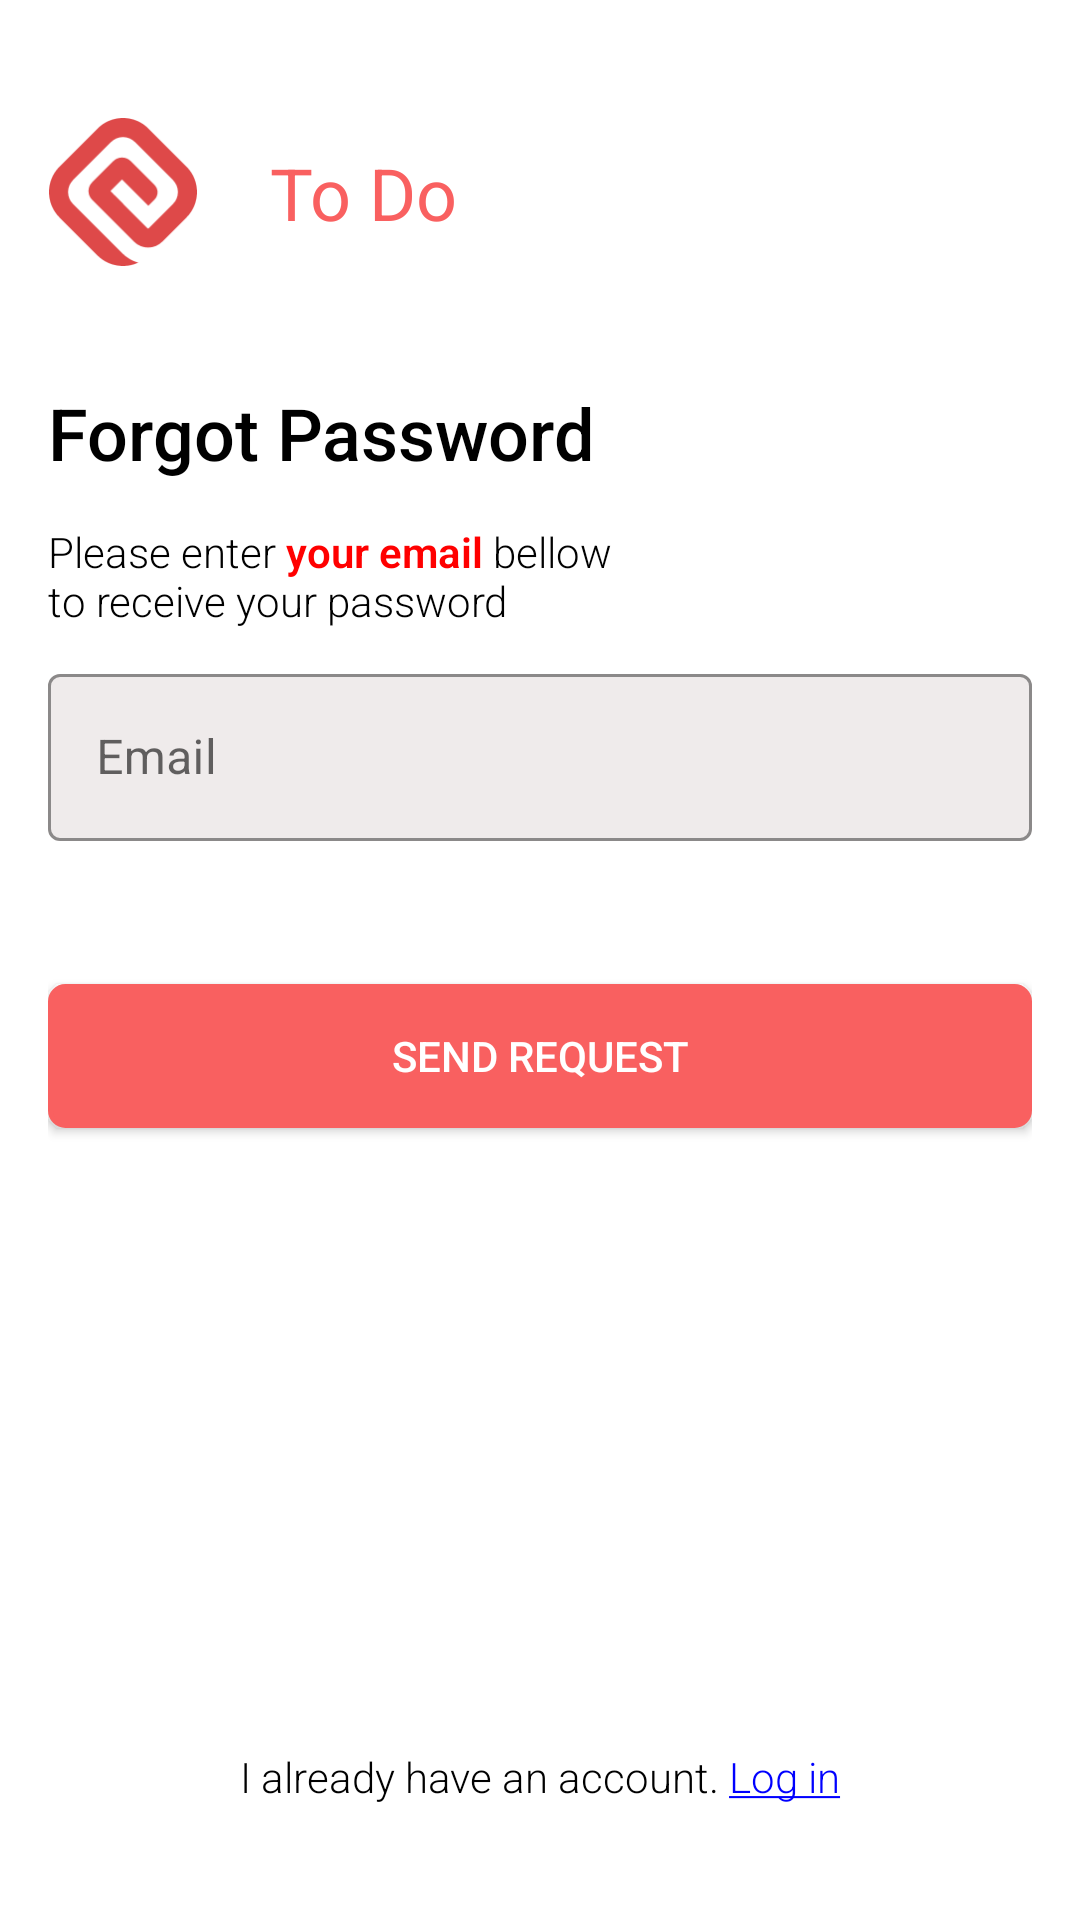

This screen was rendered from an Android layout file. Write that file and the resources it references.
<!-- AndroidManifest.xml: application theme AppTheme -->
<!-- res/layout/fragment_forgot_password.xml -->
<?xml version="1.0" encoding="utf-8"?>
<androidx.constraintlayout.widget.ConstraintLayout xmlns:android="http://schemas.android.com/apk/res/android"
    xmlns:app="http://schemas.android.com/apk/res-auto"
    xmlns:tools="http://schemas.android.com/tools"
    android:layout_width="match_parent"
    android:layout_height="match_parent"
    android:layout_gravity="center"
    android:orientation="vertical"
    android:paddingHorizontal="@dimen/margin16dp"
    tools:context=".view.auth.login.LoginFragment">


    <ImageView
        android:id="@+id/imageView"
        android:layout_width="50dp"
        android:layout_height="50dp"
        android:contentDescription="TODO"
        android:src="@drawable/icon_splash"
        app:layout_constraintBottom_toTopOf="@+id/guideline"
        app:layout_constraintStart_toStartOf="parent"
        app:layout_constraintTop_toTopOf="parent" />

    <TextView
        android:layout_width="wrap_content"
        android:layout_height="wrap_content"
        android:layout_gravity="center"
        android:layout_marginStart="24dp"
        android:text="@string/to_do"
        android:textColor="@color/color_app"
        android:textSize="@dimen/text24sp"
        app:layout_constraintBottom_toTopOf="@+id/guideline"
        app:layout_constraintStart_toEndOf="@+id/imageView"
        app:layout_constraintTop_toTopOf="parent" />

    <androidx.constraintlayout.widget.Guideline
        android:id="@+id/guideline"
        android:layout_width="wrap_content"
        android:layout_height="wrap_content"
        android:orientation="horizontal"
        app:layout_constraintGuide_percent="0.2" />

    <TextView
        android:id="@+id/textView"
        android:layout_width="wrap_content"
        android:layout_height="wrap_content"
        android:fontFamily="sans-serif-medium"
        android:text="@string/forgot_password"
        android:textColor="@android:color/black"
        android:textSize="@dimen/text24sp"
        app:layout_constraintBottom_toTopOf="@+id/guideline2"
        app:layout_constraintStart_toStartOf="parent"
        app:layout_constraintTop_toTopOf="@+id/guideline" />

    <androidx.constraintlayout.widget.Guideline
        android:id="@+id/guideline2"
        android:layout_width="wrap_content"
        android:layout_height="wrap_content"
        android:orientation="horizontal"
        app:layout_constraintGuide_percent="0.25" />

    <androidx.constraintlayout.widget.Guideline
        android:id="@+id/guideline3"
        android:layout_width="wrap_content"
        android:layout_height="wrap_content"
        android:orientation="horizontal"
        app:layout_constraintGuide_percent="0.35" />

    <TextView
        android:id="@+id/tvFingerPrint"
        android:layout_width="wrap_content"
        android:layout_height="wrap_content"
        android:fontFamily="sans-serif-light"
        android:paddingVertical="@dimen/margin8dp"
        android:paddingRight="@dimen/margin8dp"
        android:text="@string/forgot_description"
        android:textColor="@android:color/black"
        app:layout_constraintBottom_toTopOf="@+id/guideline3"
        app:layout_constraintStart_toStartOf="parent"
        app:layout_constraintTop_toTopOf="@+id/guideline2" />


    <com.google.android.material.textfield.TextInputLayout
        style="@style/Widget.MaterialComponents.TextInputLayout.OutlinedBox"
        android:layout_width="match_parent"
        android:layout_height="wrap_content"
        android:hint="@string/email"
        app:boxBackgroundColor="@color/button_transfer_black"
        app:boxStrokeColor="@android:color/white"
        app:layout_constraintBottom_toTopOf="@+id/guideline4"
        app:layout_constraintEnd_toEndOf="parent"
        app:layout_constraintStart_toStartOf="parent"
        app:layout_constraintTop_toTopOf="@+id/guideline3">

        <com.google.android.material.textfield.TextInputEditText
            android:id="@+id/edEmail"
            android:layout_width="match_parent"
            android:layout_height="wrap_content"
            android:textColor="@android:color/black"
            android:imeOptions="actionDone"

            />

    </com.google.android.material.textfield.TextInputLayout>


    <androidx.constraintlayout.widget.Guideline
        android:id="@+id/guideline4"
        android:layout_width="wrap_content"
        android:layout_height="wrap_content"
        android:orientation="horizontal"
        app:layout_constraintGuide_percent="0.43" />

    <androidx.constraintlayout.widget.Guideline
        android:id="@+id/guideline6"
        android:layout_width="wrap_content"
        android:layout_height="wrap_content"
        android:orientation="horizontal"
        app:layout_constraintGuide_percent="0.5" />

    <androidx.constraintlayout.widget.Guideline
        android:id="@+id/guideline7"
        android:layout_width="wrap_content"
        android:layout_height="wrap_content"
        android:orientation="horizontal"
        app:layout_constraintGuide_percent="0.6" />


    <Button
        android:id="@+id/btnSendRequest"
        android:layout_width="match_parent"
        android:layout_height="wrap_content"
        android:background="@drawable/button_app"
        android:text="@string/send_request"
        android:textColor="@android:color/white"
        app:layout_constraintBottom_toTopOf="@+id/guideline7"
        app:layout_constraintEnd_toEndOf="parent"
        app:layout_constraintStart_toStartOf="parent"
        app:layout_constraintTop_toTopOf="@+id/guideline6" />

    <androidx.constraintlayout.widget.Guideline
        android:id="@+id/guideline9"
        android:layout_width="wrap_content"
        android:layout_height="wrap_content"
        android:orientation="horizontal"
        app:layout_constraintGuide_percent="0.9" />

    <androidx.constraintlayout.widget.Guideline
        android:id="@+id/guideline10"
        android:layout_width="wrap_content"
        android:layout_height="wrap_content"
        android:orientation="horizontal"
        app:layout_constraintGuide_percent="0.95" />

    <TextView
        android:id="@+id/tvLogin"
        android:layout_width="wrap_content"
        android:layout_height="wrap_content"
        android:fontFamily="sans-serif-light"
        android:padding="@dimen/margin8dp"
        android:text="@string/have_account"
        android:textColor="@android:color/black"
        app:layout_constraintBottom_toTopOf="@+id/guideline10"
        app:layout_constraintEnd_toEndOf="parent"
        app:layout_constraintStart_toStartOf="parent"
        app:layout_constraintTop_toTopOf="@+id/guideline9" />


</androidx.constraintlayout.widget.ConstraintLayout>
<!-- resources referenced by this layout -->
<resources>
  <color name="button_transfer_black">#CCECE6E6</color>
  <color name="color_app">#f96060</color>
  <dimen name="margin16dp">16dp</dimen>
  <dimen name="margin8dp">8dp</dimen>
  <dimen name="text24sp">24sp</dimen>
  <!-- drawable button_app (drawable) -->
  <?xml version="1.0" encoding="utf-8"?>
  <shape xmlns:android="http://schemas.android.com/apk/res/android"
      android:shape="rectangle">
      <gradient
          android:angle="270"
          android:endColor="@color/color_app"
          android:startColor="@color/color_app" />
      <corners android:radius="5dp" />
      <stroke
          android:width="5px"
          android:color="@color/color_app" />
  </shape>
  <!-- drawable icon_splash: png bitmap (drawable, 1433 bytes) -->
  <string name="email">Email</string>
  <string name="forgot_description">Please enter <b><font color="#FF0000">your email</font></b> bellow\nto receive your password</string>
  <string name="forgot_password">Forgot Password</string>
  <string name="have_account">I already have an account. <u><font color="#0000FF">Log in</font></u></string>
  <string name="send_request">Send request</string>
  <string name="to_do">To Do</string>
  <style name="AppTheme" parent="Theme.MaterialComponents.Light.NoActionBar">
          
          <item name="colorPrimary">@color/colorPrimary</item>
          <item name="colorPrimaryDark">@color/colorPrimaryDark</item>
          <item name="colorAccent">@color/colorAccent</item>
          <item name="android:colorBackground">@android:color/white</item>
      </style>
  <color name="colorPrimary">#de4949</color>
  <color name="colorPrimaryDark">#00574B</color>
  <color name="colorAccent">#D81B60</color>
</resources>
